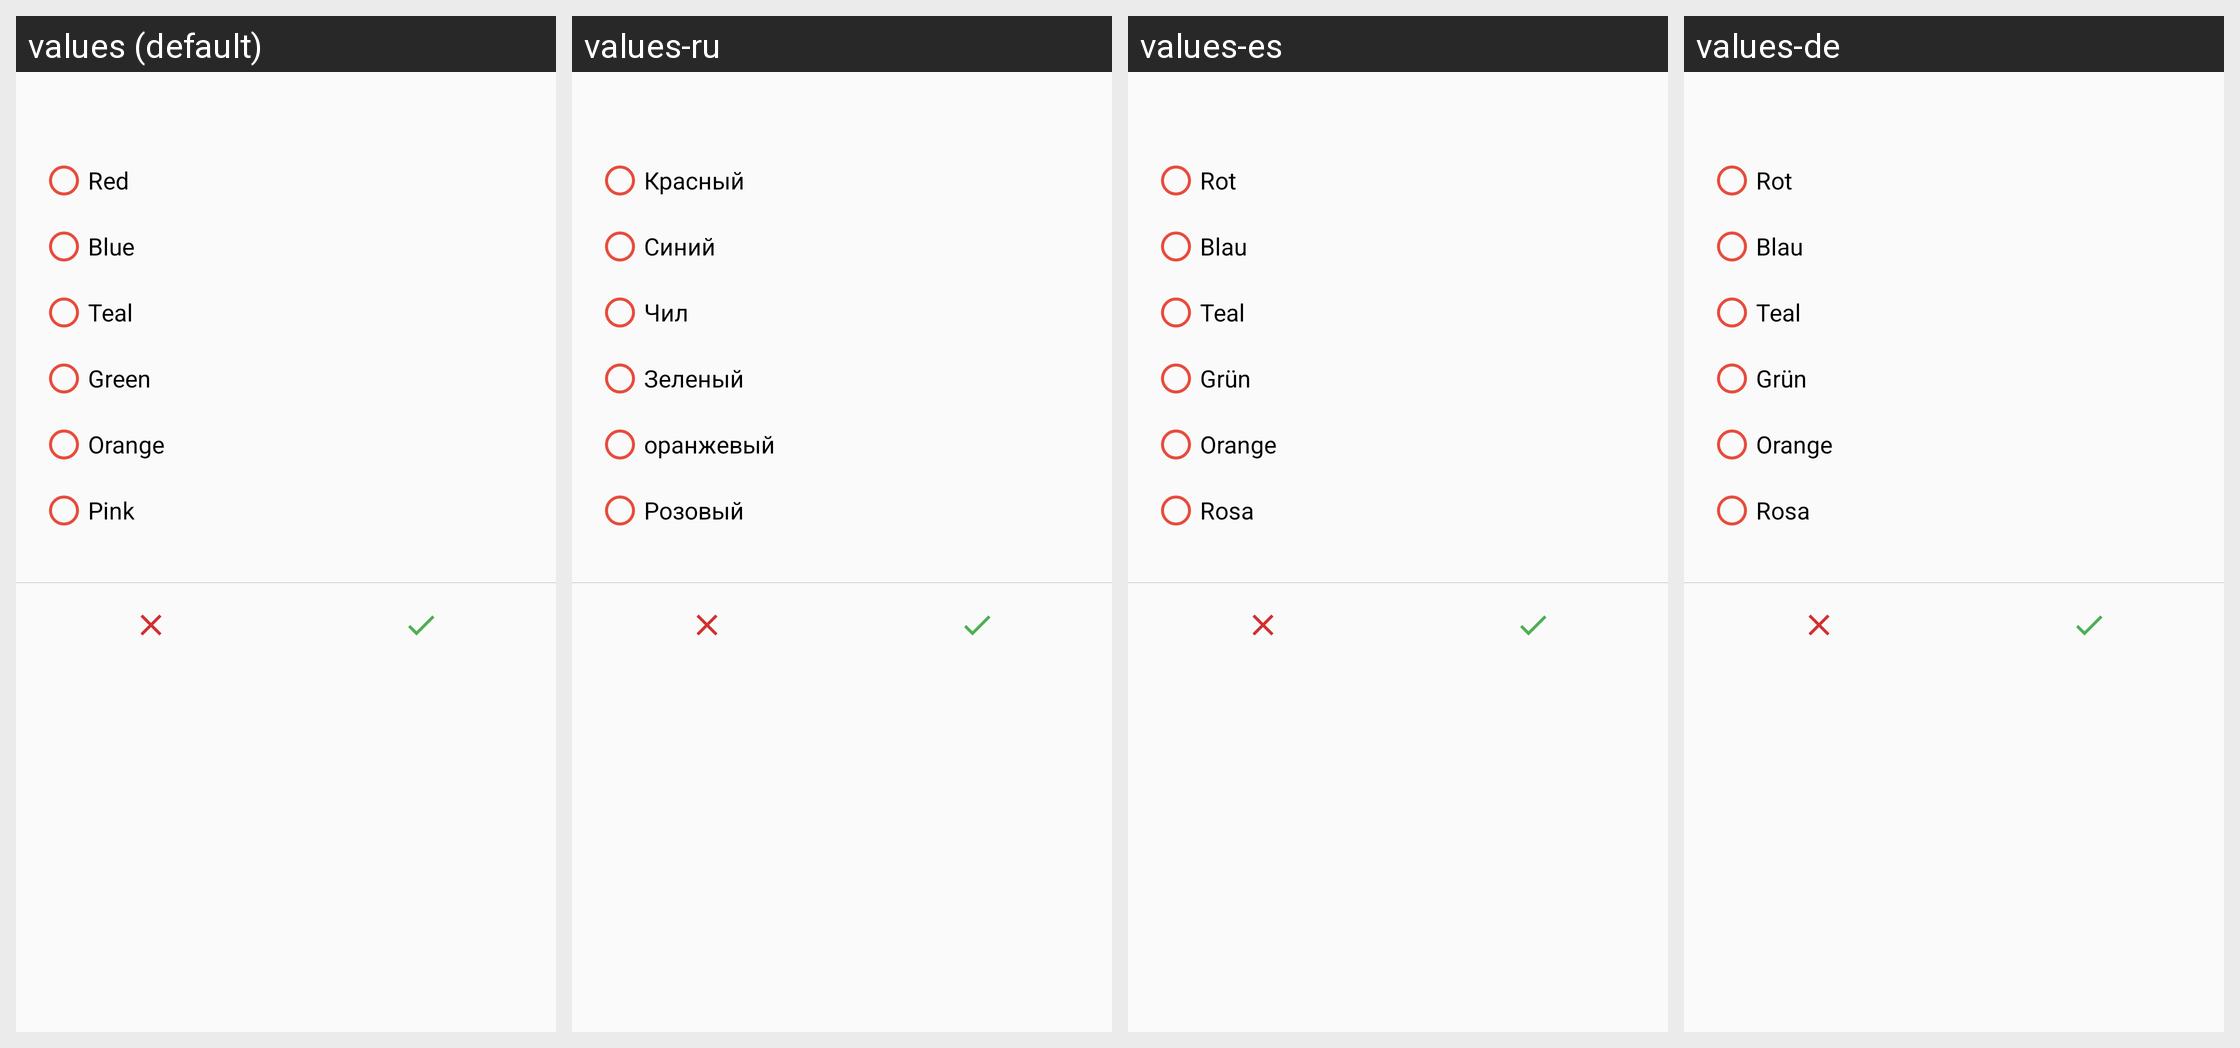

Locale-by-locale string values for the Android screen shown in this grid:
Android screen res/layout/dialog_layout_color.xml rendered under 4 locales, left to right: values (default), values-ru, values-es, values-de. Device: Nexus 5 (rendered at 1080×1920; each locale shown at half size, 540×960, under a caption strip naming it); theme AppTheme.
Other locales in the repository, not shown: values-fr, values-zh.
Strings drawn on this screen, with the default value and each locale's value (text and hints the layout hard-codes, and strings that could not be matched under every locale, appear in the picture but are not listed):

color_layout_one
  values: Red
  values-ru: Красный
  values-es: Rot
  values-de: Rot

color_layout_two
  values: Blue
  values-ru: Синий
  values-es: Blau
  values-de: Blau

color_layout_three
  values: Teal
  values-ru: Чил
  values-es: Teal
  values-de: Teal

color_layout_four
  values: Green
  values-ru: Зеленый
  values-es: Grün
  values-de: Grün

color_layout_five
  values: Orange
  values-ru: оранжевый
  values-es: Orange
  values-de: Orange

color_layout_six
  values: Pink
  values-ru: Розовый
  values-es: Rosa
  values-de: Rosa
